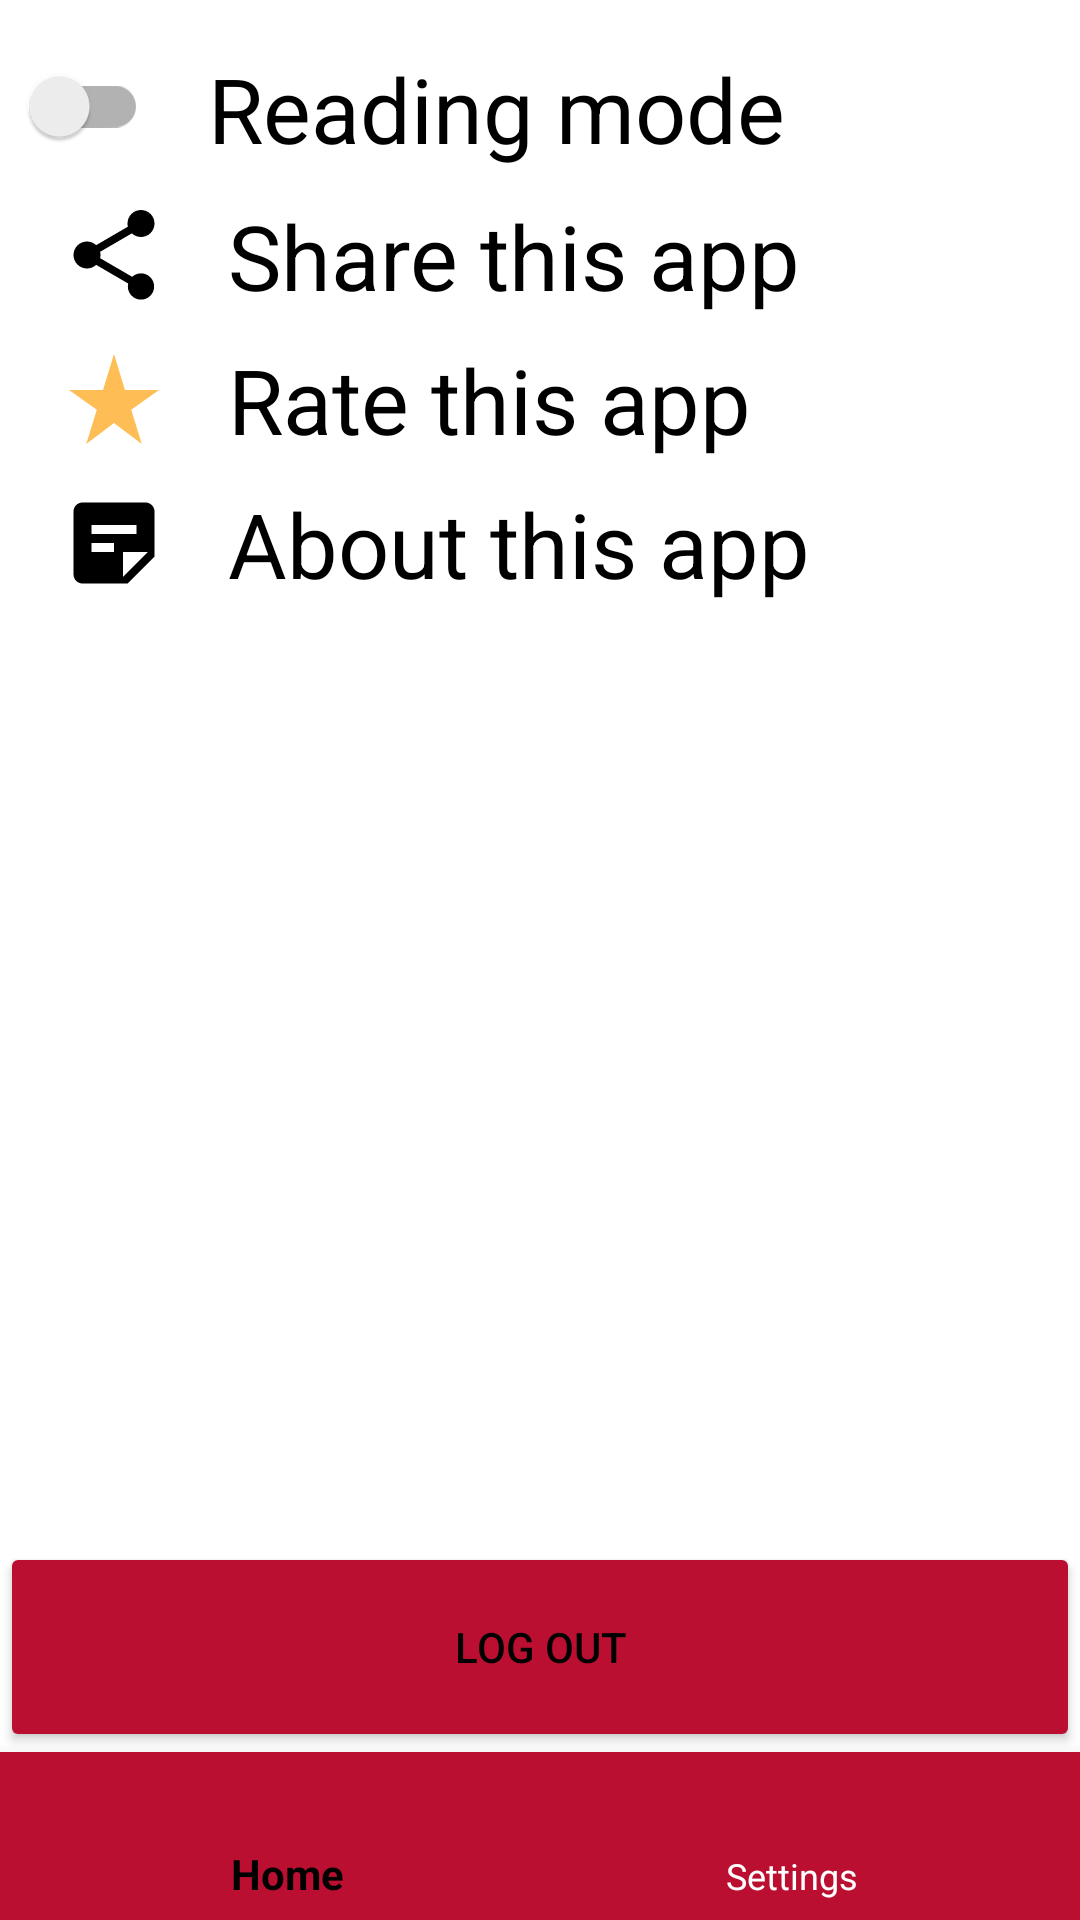

Android layout source for this screen:
<!-- AndroidManifest.xml: activity theme AppTheme.NoActionBar -->
<!-- res/layout/activity_settings_bottom.xml -->
<?xml version="1.0" encoding="utf-8"?>
<RelativeLayout xmlns:android="http://schemas.android.com/apk/res/android"
    xmlns:app="http://schemas.android.com/apk/res-auto"
    xmlns:tools="http://schemas.android.com/tools"
    android:layout_width="match_parent"
    android:layout_height="match_parent"
    tools:context="com.news.kernel.SettingsBottomActivity"
    android:background="?attr/backgroundcolor"
    >


<androidx.appcompat.widget.SwitchCompat
    android:layout_width="wrap_content"
    android:layout_height="wrap_content"
    android:id="@+id/btn_switch"
    android:layout_marginTop="16dp"
    android:padding="10dp"
    app:switchPadding="100dp"
    android:fitsSystemWindows="false"
    />

    <TextView
        android:layout_width="match_parent"
        android:layout_height="wrap_content"
        android:text="Reading mode"
        android:textColor="?attr/textcolor"
        android:textSize="30sp"
        android:layout_marginTop="16dp"
        android:layout_marginStart="10dp"
        android:layout_toRightOf="@id/btn_switch"/>


    <ImageButton
        android:id="@+id/shareApp"
        android:layout_width="wrap_content"
        android:layout_height="wrap_content"
        android:layout_below="@id/btn_switch"
        android:layout_marginTop="12dp"
        android:background="@drawable/share_icon"
        android:layout_marginStart="20dp"
        android:padding="18dp"
      />

        <TextView
            android:layout_width="match_parent"
            android:layout_height="wrap_content"
            android:layout_below="@id/btn_switch"
            android:layout_marginTop="0dp"
            android:layout_toRightOf="@id/shareApp"
            android:layout_marginStart="10dp"
            android:padding="10dp"
            android:text="Share this app"
            android:textColor="?attr/textcolor"
            android:textSize="30sp" />

    <ImageButton
        android:id="@+id/rateApp"
        android:layout_width="wrap_content"
        android:layout_height="wrap_content"
        android:layout_below="@id/shareApp"
        android:layout_marginTop="12dp"
        android:background="@drawable/ic_baseline_star_rate_24"
        android:layout_marginStart="20dp"
        android:padding="18dp"
        />
    <TextView
        android:layout_width="match_parent"
        android:layout_height="wrap_content"
        android:layout_below="@id/shareApp"
        android:layout_marginTop="0dp"
        android:layout_toRightOf="@id/rateApp"
        android:layout_marginStart="10dp"
        android:padding="10dp"
        android:text="Rate this app"
        android:textColor="?attr/textcolor"
        android:textSize="30sp" />

    <ImageButton
        android:id="@+id/aboutTheApp"
        android:layout_width="wrap_content"
        android:layout_height="wrap_content"
        android:layout_below="@id/rateApp"
        android:layout_marginTop="12dp"
        android:background="@drawable/ic_baseline_about_the_app"
        android:layout_marginStart="20dp"
        android:padding="18dp"
        />
    <TextView
        android:layout_width="match_parent"
        android:layout_height="wrap_content"
        android:layout_below="@id/rateApp"
        android:layout_marginTop="0dp"
        android:layout_toRightOf="@id/aboutTheApp"
        android:layout_marginStart="10dp"
        android:padding="10dp"
        android:text="About this app"
        android:textColor="?attr/textcolor"
        android:textSize="30sp" />




    <Button
        android:id="@+id/btn_log_out"
        android:layout_width="match_parent"
        android:layout_height="70dp"
        android:layout_above="@id/bottom_navigation"
        android:layout_alignParentBottom="false"
        android:text="Log out"
        android:backgroundTint="@color/button_color"
        android:textColor="?attr/textcolor"
        />



    <com.google.android.material.bottomnavigation.BottomNavigationView
        android:id="@+id/bottom_navigation"
        android:layout_width="match_parent"
        android:layout_height="wrap_content"
        android:backgroundTint="@color/app_color"
        app:backgroundTint="@color/app_color"
        android:layout_alignParentBottom="true"
        app:itemBackground="@color/app_color"
        app:itemIconTint="@drawable/selector"
        app:itemTextColor="@drawable/selector"
        app:menu="@menu/menu_navigation"
        />

</RelativeLayout>
<!-- resources referenced by this layout -->
<resources>
  <color name="app_color">#BA0F30</color>
  <color name="button_color">#BA0F30</color>
  <!-- drawable ic_baseline_about_the_app (drawable) -->
  <vector xmlns:android="http://schemas.android.com/apk/res/android"
      android:width="24dp"
      android:height="24dp"
      android:viewportWidth="24"
      android:viewportHeight="24"
      android:tint="?attr/textcolor">
    <path
        android:fillColor="@android:color/white"
        android:pathData="M19,3H4.99C3.89,3 3,3.9 3,5l0.01,14c0,1.1 0.89,2 1.99,2h10l6,-6V5C21,3.9 20.1,3 19,3zM7,8h10v2H7V8zM12,14H7v-2h5V14zM14,19.5V14h5.5L14,19.5z"/>
  </vector>
  <!-- drawable ic_baseline_star_rate_24 (drawable) -->
  <vector xmlns:android="http://schemas.android.com/apk/res/android"
      android:width="24dp"
      android:height="24dp"
      android:viewportWidth="24"
      android:viewportHeight="24"
      android:tint="?attr/starcolor">
    <path
        android:fillColor="@color/start"
        android:pathData="M14.43,10l-2.43,-8l-2.43,8l-7.57,0l6.18,4.41l-2.35,7.59l6.17,-4.69l6.18,4.69l-2.35,-7.59l6.17,-4.41z"/>
  </vector>
  <!-- drawable selector (drawable) -->
  <?xml version="1.0" encoding="utf-8"?>
  <selector xmlns:android="http://schemas.android.com/apk/res/android">
  
      <item
          android:state_selected="true"
          android:color="@color/selected_state"/>
  
      <item
          android:state_selected="false"
          android:color="@color/not_selected_state"/>
  
  
  
  </selector>
  <!-- drawable share_icon (drawable) -->
  <vector xmlns:android="http://schemas.android.com/apk/res/android"
      android:width="24dp"
      android:height="24dp"
      android:viewportWidth="24"
      android:viewportHeight="24"
      android:tint="?attr/textcolor">
    <path
        android:fillColor="@android:color/holo_red_dark"
        android:pathData="M18,16.08c-0.76,0 -1.44,0.3 -1.96,0.77L8.91,12.7c0.05,-0.23 0.09,-0.46 0.09,-0.7s-0.04,-0.47 -0.09,-0.7l7.05,-4.11c0.54,0.5 1.25,0.81 2.04,0.81 1.66,0 3,-1.34 3,-3s-1.34,-3 -3,-3 -3,1.34 -3,3c0,0.24 0.04,0.47 0.09,0.7L8.04,9.81C7.5,9.31 6.79,9 6,9c-1.66,0 -3,1.34 -3,3s1.34,3 3,3c0.79,0 1.5,-0.31 2.04,-0.81l7.12,4.16c-0.05,0.21 -0.08,0.43 -0.08,0.65 0,1.61 1.31,2.92 2.92,2.92 1.61,0 2.92,-1.31 2.92,-2.92s-1.31,-2.92 -2.92,-2.92z"/>
  </vector>
  <style name="AppTheme.NoActionBar">
          <item name="windowActionBar">false</item>
          <item name="windowNoTitle">true</item>
      </style>
  <color name="start">#FFBE55</color>
  <color name="selected_state">#FF000000</color>
  <color name="not_selected_state">#FFFFFFFF</color>
</resources>
